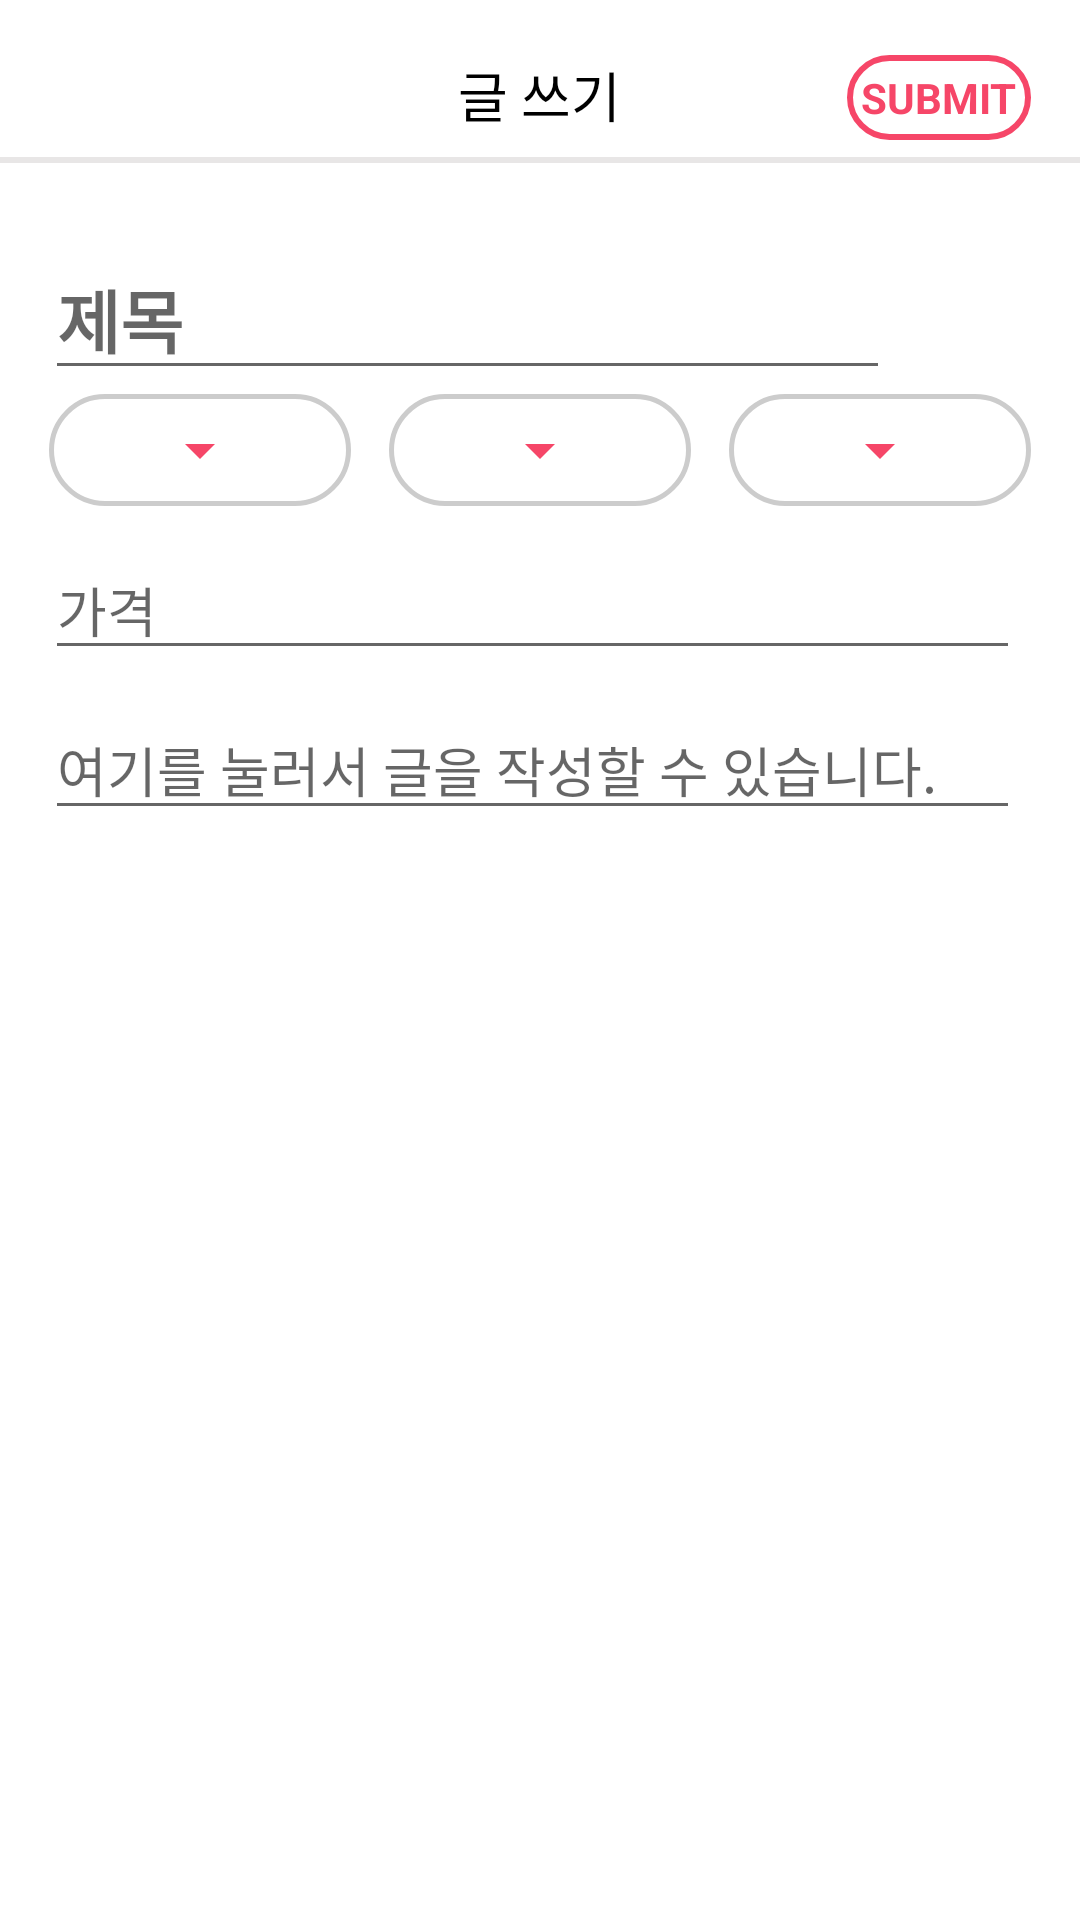

Produce the Android XML layout that renders to this screen, including the resource entries it uses.
<!-- AndroidManifest.xml: application theme AppTheme -->
<!-- res/layout/place_write.xml -->
<?xml version="1.0" encoding="utf-8"?>
<LinearLayout xmlns:android="http://schemas.android.com/apk/res/android"
    xmlns:app="http://schemas.android.com/apk/res-auto"
    android:layout_width="match_parent"
    android:layout_height="match_parent"
    android:background="@color/white"
    android:orientation="vertical">

    <LinearLayout
        android:layout_width="match_parent"
        android:layout_height="wrap_content"
        android:layout_marginTop="15dp"
        android:layout_marginBottom="15dp"
        android:background="@drawable/back_bottomline"
        android:gravity="center_vertical"
        android:orientation="horizontal">

        <LinearLayout
            android:layout_width="0dp"
            android:layout_height="wrap_content"
            android:layout_weight="1">

            <Button
                android:id="@+id/place_backbtn"
                android:layout_width="25dp"
                android:layout_height="25dp"
                android:layout_marginLeft="15dp"
                android:layout_marginTop="5dp"
                android:layout_marginBottom="8dp"
                android:background="@drawable/ic_back" />
        </LinearLayout>

        <LinearLayout
            android:layout_width="0dp"
            android:layout_height="wrap_content"
            android:layout_weight="1"
            android:gravity="center">

            <TextView
                android:layout_width="wrap_content"
                android:layout_height="wrap_content"
                android:text="글 쓰기"
                android:layout_marginTop="5dp"
                android:layout_marginBottom="8dp"
                android:textColor="#000000"
                android:textSize="18dp" />
        </LinearLayout>

        <LinearLayout
            android:layout_width="0dp"
            android:layout_height="wrap_content"
            android:layout_weight="1"
            android:gravity="right">

            <LinearLayout
                android:layout_width="wrap_content"
                android:layout_height="wrap_content"
                android:layout_gravity="right"
                android:layout_marginRight="15dp"
                android:layout_marginBottom="4dp"
                android:background="@drawable/back_border_corner_round">

                <TextView
                    android:id="@+id/place_send"
                    android:layout_width="wrap_content"
                    android:layout_height="wrap_content"
                    android:layout_margin="6dp"
                    android:text="SUBMIT"
                    android:textColor="@color/pink"
                    android:textStyle="bold" />
            </LinearLayout>
        </LinearLayout>


    </LinearLayout>

    <ScrollView
        android:layout_width="match_parent"
        android:layout_height="match_parent">

        <LinearLayout
            android:layout_width="match_parent"
            android:layout_height="match_parent"
            android:orientation="vertical">

            <LinearLayout
                android:layout_width="match_parent"
                android:layout_height="wrap_content"
                android:orientation="horizontal">

                <EditText
                    android:id="@+id/edit_place_subject"
                    android:layout_width="0dp"
                    android:layout_height="wrap_content"
                    android:layout_marginLeft="15dp"
                    android:layout_marginTop="10dp"
                    android:layout_marginRight="20dp"
                    android:layout_weight="10"
                    android:textSize="23dp"
                    android:textStyle="bold"
                    android:hint="제목" />

                <Button
                    android:id="@+id/place_pic"
                    android:layout_width="0dp"
                    android:layout_height="35dp"
                    android:layout_marginTop="5dp"
                    android:layout_marginRight="15dp"
                    android:layout_marginBottom="5dp"
                    android:layout_weight="1"
                    android:background="@drawable/picture_2"/>
            </LinearLayout>

            <LinearLayout
                android:layout_width="match_parent"
                android:layout_height="wrap_content"
                android:orientation="horizontal">
                <RelativeLayout
                    android:layout_width="0dp"
                    android:layout_weight="1"
                    android:layout_height="40dp"
                    android:gravity="center"
                    android:layout_marginLeft="15dp"
                    android:layout_marginRight="5dp"
                    android:background="@drawable/spinner">

                    <Spinner
                        android:id="@+id/edit_place_type"
                        android:layout_width="wrap_content"
                        android:layout_height="match_parent"
                        android:backgroundTint="@color/pink" />
                </RelativeLayout>

                <RelativeLayout
                    android:layout_width="0dp"
                    android:layout_weight="1"
                    android:layout_height="40dp"
                    android:gravity="center"
                    android:layout_marginLeft="5dp"
                    android:layout_marginRight="5dp"
                    android:background="@drawable/spinner">

                    <Spinner
                        android:id="@+id/edit_place_concept"
                        android:layout_width="wrap_content"
                        android:layout_height="match_parent"
                        android:backgroundTint="@color/pink" />
                </RelativeLayout>

                <RelativeLayout
                    android:layout_width="0dp"
                    android:layout_height="40dp"
                    android:layout_marginLeft="5dp"

                    android:layout_marginRight="15dp"
                    android:layout_weight="1"
                    android:background="@drawable/spinner"
                    android:gravity="center">

                    <Spinner
                        android:id="@+id/edit_place_maxnum"
                        android:layout_width="wrap_content"
                        android:layout_height="match_parent"
                        android:backgroundTint="@color/pink" />
                </RelativeLayout>
            </LinearLayout>
            <EditText
                android:id="@+id/edit_place_price"
                android:layout_width="match_parent"
                android:layout_height="wrap_content"
                android:layout_marginLeft="15dp"
                android:layout_marginTop="10dp"
                android:layout_marginRight="20dp"
                android:layout_weight="10"
                android:hint="가격" />

            <EditText
                android:id="@+id/edit_place_content"
                android:layout_width="match_parent"
                android:layout_height="match_parent"
                android:layout_marginLeft="15dp"
                android:layout_marginTop="10dp"
                android:layout_marginRight="20dp"
                android:hint="여기를 눌러서 글을 작성할 수 있습니다. "/>
            <ImageView
                android:id="@+id/place_picView"
                android:layout_gravity="center"
                android:layout_width="300dp"
                android:layout_height="300dp"
                android:layout_margin="20dp"/>

        </LinearLayout>
    </ScrollView>
</LinearLayout>
<!-- resources referenced by this layout -->
<resources>
  <color name="pink">#F64668</color>
  <color name="white">#FFFFFF</color>
  <!-- drawable back_border_corner_round (drawable) -->
  <?xml version="1.0" encoding="utf-8"?>
  <layer-list xmlns:android="http://schemas.android.com/apk/res/android" >
  
      <item
          android:bottom="1.5dp"
          android:left="1.5dp"
          android:right="1.5dp"
          android:top="1.5dp">
          <shape xmlns:android="http://schemas.android.com/apk/res/android" >
              <corners android:radius="30dp" />
              <stroke
                  android:width="2dp"
                  android:color="@color/pink" />
          </shape>
      </item>
  
  </layer-list>
  <!-- drawable back_bottomline (drawable) -->
  <?xml version="1.0" encoding="utf-8"?>
  <layer-list xmlns:android="http://schemas.android.com/apk/res/android" >
      
      <item>
          <shape>
              <solid android:color="@color/lightGray"></solid>
          </shape>
      </item>
      
      <item
          android:bottom="2dp">
          <shape>
              <solid android:color="@color/white"></solid>
          </shape>
      </item>
  </layer-list>
  <!-- drawable spinner (drawable-v24) -->
  <?xml version="1.0" encoding="utf-8"?>
  
  <layer-list xmlns:android="http://schemas.android.com/apk/res/android" >
  
      <item
          android:bottom="1.5dp"
          android:left="1.5dp"
          android:right="1.5dp"
          android:top="1.5dp">
          <shape xmlns:android="http://schemas.android.com/apk/res/android" >
              <corners android:radius="30dp" />
              <stroke
                  android:width="1.5dp"
                  android:color="#CCCCCC" />
          </shape>
      </item>
  
  </layer-list>
  <style name="AppTheme" parent="Theme.AppCompat.Light.DarkActionBar">
          
          <item name="colorPrimary">@color/colorPrimary</item>
          <item name="colorPrimaryDark">@color/white</item>
          <item name="android:windowLightStatusBar">true</item>
          <item name="colorAccent">@color/white</item>
          <item name="windowActionBar">false</item>
          <item name="windowNoTitle">true</item>
      </style>
  <color name="lightGray">#E8E6E6</color>
  <color name="colorPrimary">#FFC107</color>
</resources>
